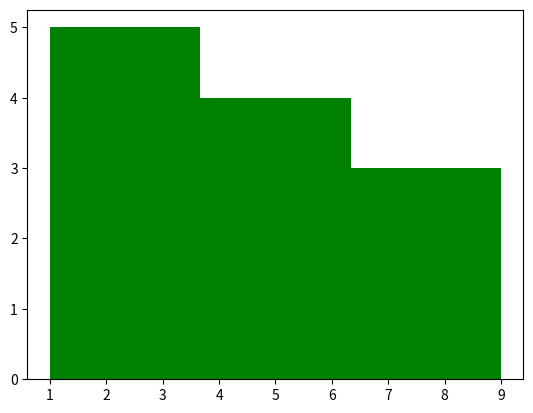

Reproduce this figure in Python.
#creating histogram
from matplotlib import pyplot as plt
data=[1,2,3,4,4,3,6,8,3,8,9,4]
plt.hist(data,color='g',bins=3)
print(plt.show())